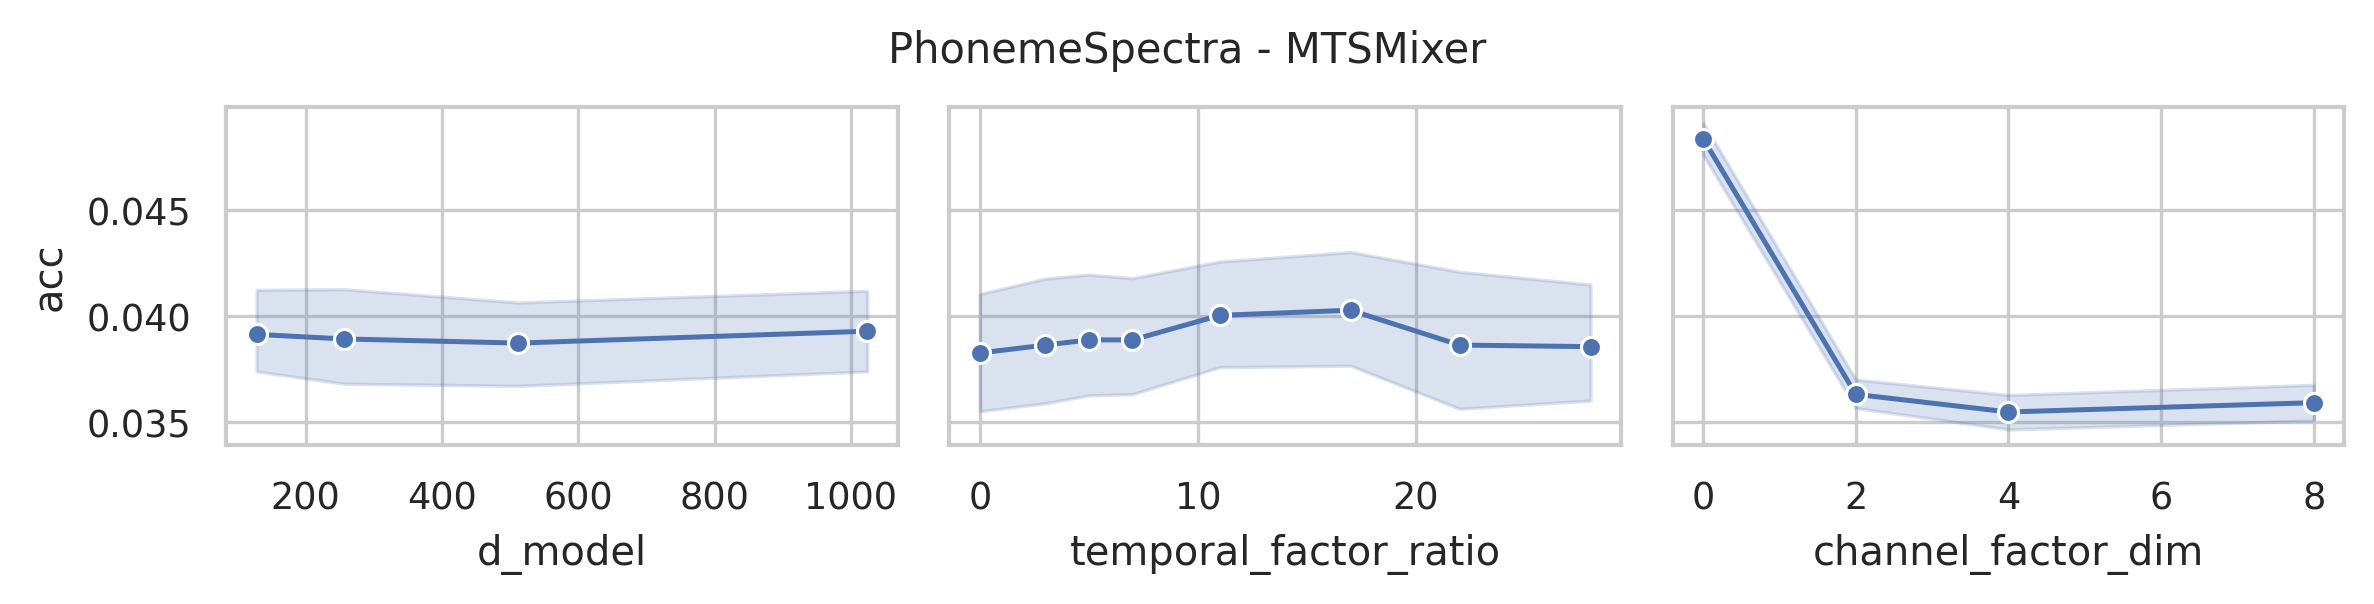

Data behind this chart, as committed beside it:
data_name, model, seq_len, n_layers, d_model, use_temporal_interaction, temporal_factor_ratio, use_channel_interaction, channel_factor_dim, revIn, norm, individual, acc, model_params, model_size (MB)
PhonemeSpectra, MTSMixer, 217, 2, 1024, True, 28, True, 8, False, True, False, 0.0346, 1040198, 4.06
PhonemeSpectra, MTSMixer, 217, 2, 1024, True, 22, True, 8, False, True, False, 0.03579, 1027910, 3.99
PhonemeSpectra, MTSMixer, 217, 2, 1024, True, 17, True, 8, False, True, False, 0.04324, 1017670, 3.94
PhonemeSpectra, MTSMixer, 217, 2, 1024, True, 11, True, 8, False, True, False, 0.03996, 1005382, 3.88
PhonemeSpectra, MTSMixer, 217, 2, 1024, True, 7, True, 8, False, True, False, 0.03489, 997190, 3.83
PhonemeSpectra, MTSMixer, 217, 2, 1024, True, 5, True, 8, False, True, False, 0.03221, 993094, 3.81
PhonemeSpectra, MTSMixer, 217, 2, 1024, True, 3, True, 8, False, True, False, 0.03788, 988998, 3.79
PhonemeSpectra, MTSMixer, 217, 2, 1024, False, 0, True, 8, False, True, False, 0.03728, 984902, 3.77
PhonemeSpectra, MTSMixer, 217, 2, 1024, True, 28, True, 4, False, True, False, 0.03519, 1040014, 4.06
PhonemeSpectra, MTSMixer, 217, 2, 1024, True, 22, True, 4, False, True, False, 0.03221, 1027726, 3.99
PhonemeSpectra, MTSMixer, 217, 2, 1024, True, 17, True, 4, False, True, False, 0.04235, 1017486, 3.94
PhonemeSpectra, MTSMixer, 217, 2, 1024, True, 11, True, 4, False, True, False, 0.03937, 1005198, 3.87
PhonemeSpectra, MTSMixer, 217, 2, 1024, True, 7, True, 4, False, True, False, 0.0331, 997006, 3.83
PhonemeSpectra, MTSMixer, 217, 2, 1024, True, 5, True, 4, False, True, False, 0.0343, 992910, 3.81
PhonemeSpectra, MTSMixer, 217, 2, 1024, True, 3, True, 4, False, True, False, 0.0331, 988814, 3.79
PhonemeSpectra, MTSMixer, 217, 2, 1024, False, 0, True, 4, False, True, False, 0.0346, 984718, 3.76
PhonemeSpectra, MTSMixer, 217, 2, 1024, True, 28, True, 2, False, True, False, 0.03519, 1039922, 4.06
PhonemeSpectra, MTSMixer, 217, 2, 1024, True, 22, True, 2, False, True, False, 0.03698, 1027634, 3.99
PhonemeSpectra, MTSMixer, 217, 2, 1024, True, 17, True, 2, False, True, False, 0.03817, 1017394, 3.94
PhonemeSpectra, MTSMixer, 217, 2, 1024, True, 11, True, 2, False, True, False, 0.04086, 1005106, 3.87
PhonemeSpectra, MTSMixer, 217, 2, 1024, True, 7, True, 2, False, True, False, 0.03907, 996914, 3.83
PhonemeSpectra, MTSMixer, 217, 2, 1024, True, 5, True, 2, False, True, False, 0.0331, 992818, 3.81
PhonemeSpectra, MTSMixer, 217, 2, 1024, True, 3, True, 2, False, True, False, 0.0346, 988722, 3.79
PhonemeSpectra, MTSMixer, 217, 2, 1024, False, 0, True, 2, False, True, False, 0.03728, 984626, 3.76
PhonemeSpectra, MTSMixer, 217, 2, 1024, True, 28, False, 0, False, True, False, 0.04593, 1039808, 4.06
PhonemeSpectra, MTSMixer, 217, 2, 1024, True, 22, False, 0, False, True, False, 0.04891, 1027520, 3.99
PhonemeSpectra, MTSMixer, 217, 2, 1024, True, 17, False, 0, False, True, False, 0.04981, 1017280, 3.94
PhonemeSpectra, MTSMixer, 217, 2, 1024, True, 11, False, 0, False, True, False, 0.0504, 1004992, 3.87
PhonemeSpectra, MTSMixer, 217, 2, 1024, True, 7, False, 0, False, True, False, 0.04742, 996800, 3.83
PhonemeSpectra, MTSMixer, 217, 2, 1024, True, 5, False, 0, False, True, False, 0.04921, 992704, 3.8
PhonemeSpectra, MTSMixer, 217, 2, 1024, True, 3, False, 0, False, True, False, 0.04623, 988608, 3.78
PhonemeSpectra, MTSMixer, 217, 2, 1024, False, 0, False, 0, False, True, False, 0.04414, 984512, 3.76
PhonemeSpectra, MTSMixer, 217, 2, 512, True, 28, True, 8, False, True, False, 0.03579, 567110, 2.26
PhonemeSpectra, MTSMixer, 217, 2, 512, True, 22, True, 8, False, True, False, 0.0334, 560966, 2.21
PhonemeSpectra, MTSMixer, 217, 2, 512, True, 17, True, 8, False, True, False, 0.03758, 555846, 2.18
PhonemeSpectra, MTSMixer, 217, 2, 512, True, 11, True, 8, False, True, False, 0.0343, 549702, 2.14
PhonemeSpectra, MTSMixer, 217, 2, 512, True, 7, True, 8, False, True, False, 0.03758, 545606, 2.11
PhonemeSpectra, MTSMixer, 217, 2, 512, True, 5, True, 8, False, True, False, 0.03579, 543558, 2.09
PhonemeSpectra, MTSMixer, 217, 2, 512, True, 3, True, 8, False, True, False, 0.03668, 541510, 2.08
PhonemeSpectra, MTSMixer, 217, 2, 512, False, 0, True, 8, False, True, False, 0.0334, 539462, 2.07
PhonemeSpectra, MTSMixer, 217, 2, 512, True, 28, True, 4, False, True, False, 0.03668, 566926, 2.25
PhonemeSpectra, MTSMixer, 217, 2, 512, True, 22, True, 4, False, True, False, 0.03698, 560782, 2.21
PhonemeSpectra, MTSMixer, 217, 2, 512, True, 17, True, 4, False, True, False, 0.03281, 555662, 2.18
PhonemeSpectra, MTSMixer, 217, 2, 512, True, 11, True, 4, False, True, False, 0.03937, 549518, 2.14
PhonemeSpectra, MTSMixer, 217, 2, 512, True, 7, True, 4, False, True, False, 0.03191, 545422, 2.11
PhonemeSpectra, MTSMixer, 217, 2, 512, True, 5, True, 4, False, True, False, 0.03698, 543374, 2.09
PhonemeSpectra, MTSMixer, 217, 2, 512, True, 3, True, 4, False, True, False, 0.0346, 541326, 2.08
PhonemeSpectra, MTSMixer, 217, 2, 512, False, 0, True, 4, False, True, False, 0.03519, 539278, 2.07
PhonemeSpectra, MTSMixer, 217, 2, 512, True, 28, True, 2, False, True, False, 0.03489, 566834, 2.25
PhonemeSpectra, MTSMixer, 217, 2, 512, True, 22, True, 2, False, True, False, 0.03549, 560690, 2.21
PhonemeSpectra, MTSMixer, 217, 2, 512, True, 17, True, 2, False, True, False, 0.03728, 555570, 2.18
PhonemeSpectra, MTSMixer, 217, 2, 512, True, 11, True, 2, False, True, False, 0.03728, 549426, 2.14
PhonemeSpectra, MTSMixer, 217, 2, 512, True, 7, True, 2, False, True, False, 0.03728, 545330, 2.11
PhonemeSpectra, MTSMixer, 217, 2, 512, True, 5, True, 2, False, True, False, 0.0334, 543282, 2.09
PhonemeSpectra, MTSMixer, 217, 2, 512, True, 3, True, 2, False, True, False, 0.0337, 541234, 2.08
PhonemeSpectra, MTSMixer, 217, 2, 512, False, 0, True, 2, False, True, False, 0.03817, 539186, 2.07
PhonemeSpectra, MTSMixer, 217, 2, 512, True, 28, False, 0, False, True, False, 0.04354, 566720, 2.25
PhonemeSpectra, MTSMixer, 217, 2, 512, True, 22, False, 0, False, True, False, 0.04653, 560576, 2.21
PhonemeSpectra, MTSMixer, 217, 2, 512, True, 17, False, 0, False, True, False, 0.04772, 555456, 2.17
PhonemeSpectra, MTSMixer, 217, 2, 512, True, 11, False, 0, False, True, False, 0.04831, 549312, 2.13
... 68 more rows
